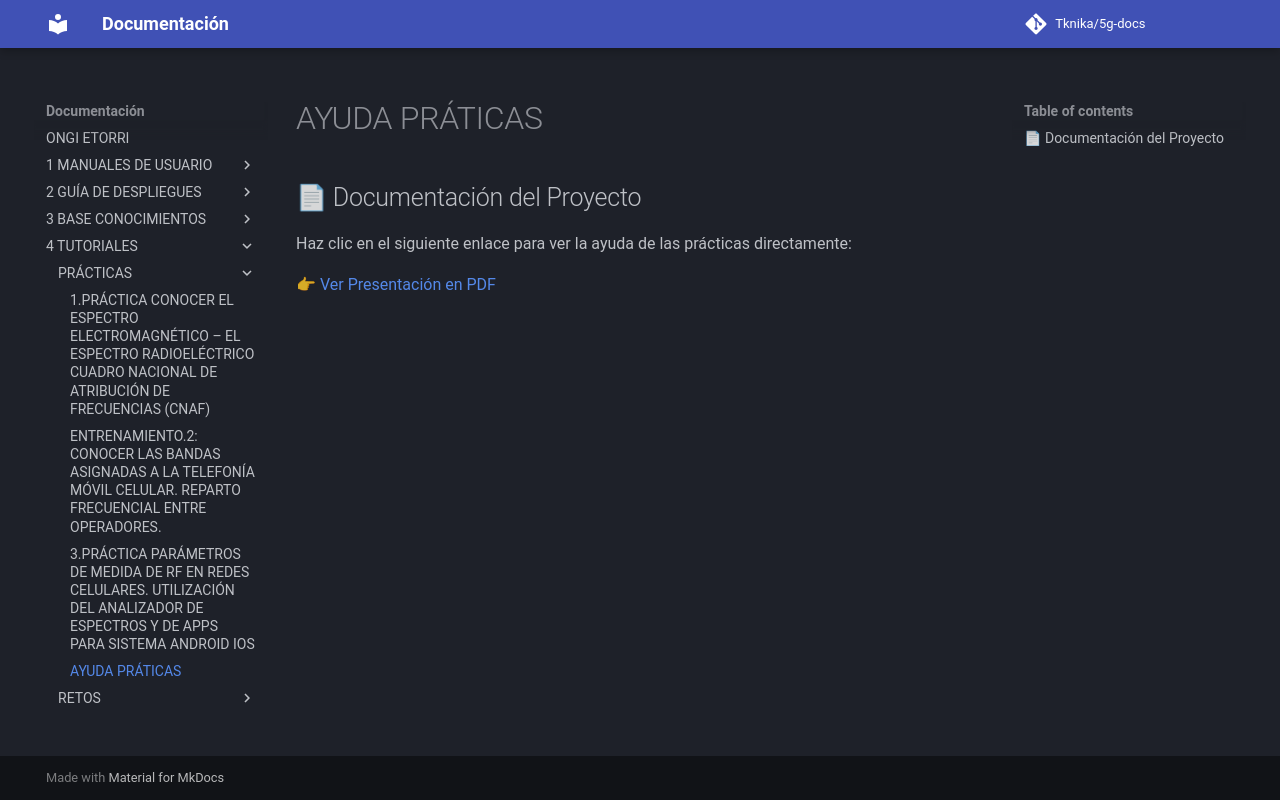

repository: Tknika/5g-docs · page: 4- TUTORIALES/PRÁCTICAS/AYUDA PRÁTICAS/index.html · generator: mkdocs

## 📄 Documentación del Proyecto

Haz clic en el siguiente enlace para ver la ayuda de las prácticas directamente:

👉 [Ver Presentación en PDF](./AyudaPrácticas.pdf)
